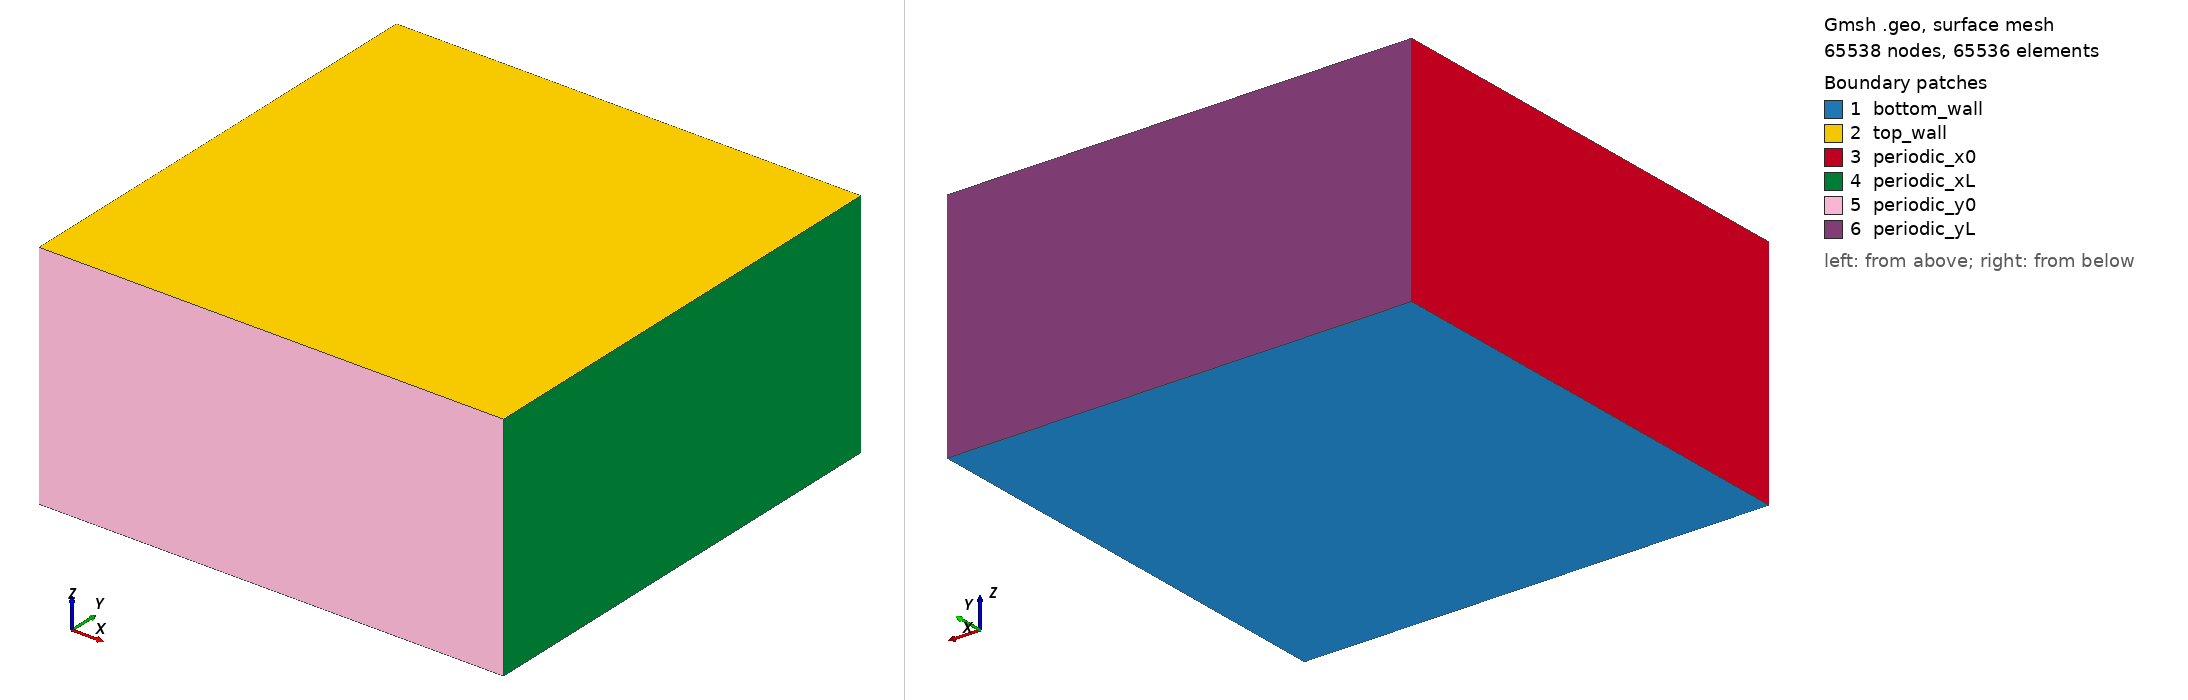

Gmsh geometry script, surface-meshed: 65538 nodes, 65536 surface elements. Boundary patches (legend numbers): 1 bottom_wall, 2 top_wall, 3 periodic_x0, 4 periodic_xL, 5 periodic_y0, 6 periodic_yL. Left view from above one corner, right view from below the opposite corner. Legend entries are the model's physical surfaces. The drawing asked Gmsh for element sizes between 1% and 20% of the model's largest extent; the script's own settings can give other sizes.

=== RB.geo (drawn) ===
// Structured box mesh for Rayleigh-Benard convection.
// Coordinates: x,y=horizontal (periodic), z=vertical/wall-normal (no-slip, heated/cooled).
// Aspect ratio Lx=Ly=2*Lz approx. matches Kunnen et al. (2009) / Lavezzo et al. (2011) Table 1.

SetFactory("OpenCASCADE");

// Domain size
Lx = 2.0;
Ly = 2.0;
Lz = 1.0;
// Number of grid points
Nx = 128;
Ny = 128;
Nz = 64;
// Stretching ratio (< 0.0 for clustering near walls, > 0.0 for clustering near center)
BumpZ = 0.25;

Point(1) = {0,  0,  0, 1.0};
Point(2) = {Lx, 0,  0, 1.0};
Point(3) = {Lx, Ly, 0, 1.0};
Point(4) = {0,  Ly, 0, 1.0};
Point(5) = {0,  0,  Lz, 1.0};
Point(6) = {Lx, 0,  Lz, 1.0};
Point(7) = {Lx, Ly, Lz, 1.0};
Point(8) = {0,  Ly, Lz, 1.0};

Line(1)  = {1, 2};
Line(2)  = {2, 3};
Line(3)  = {3, 4};
Line(4)  = {4, 1};
Line(5)  = {5, 6};
Line(6)  = {6, 7};
Line(7)  = {7, 8};
Line(8)  = {8, 5};
Line(9)  = {1, 5};
Line(10) = {2, 6};
Line(11) = {3, 7};
Line(12) = {4, 8};

Curve Loop(1) = {1, 2, 3, 4};
Plane Surface(1) = {1};
Curve Loop(2) = {5, 6, 7, 8};
Plane Surface(2) = {2};
Curve Loop(3) = {4, 9, -8, -12};
Plane Surface(3) = {3};
Curve Loop(4) = {2, 11, -6, -10};
Plane Surface(4) = {4};
Curve Loop(5) = {1, 10, -5, -9};
Plane Surface(5) = {5};
Curve Loop(6) = {3, 12, -7, -11};
Plane Surface(6) = {6};

Surface Loop(1) = {1, 2, 3, 4, 5, 6};
Volume(1) = {1};

Transfinite Line {1, 3, 5, 7} = Nx + 1;
Transfinite Line {2, 4, 6, 8} = Ny + 1;
Transfinite Line {9, 10, 11, 12} = Nz + 1 Using Bump BumpZ;

Transfinite Surface {1, 2, 3, 4, 5, 6};
Recombine Surface {1, 2, 3, 4, 5, 6};
Transfinite Volume {1};
Recombine Volume {1};

Periodic Surface {4} = {3} Translate {Lx, 0, 0};
Periodic Surface {6} = {5} Translate {0, Ly, 0};

Physical Surface("bottom_wall") = {1};
Physical Surface("top_wall") = {2};
Physical Surface("periodic_x0") = {3};
Physical Surface("periodic_xL") = {4};
Physical Surface("periodic_y0") = {5};
Physical Surface("periodic_yL") = {6};
Physical Volume("fluid") = {1};
